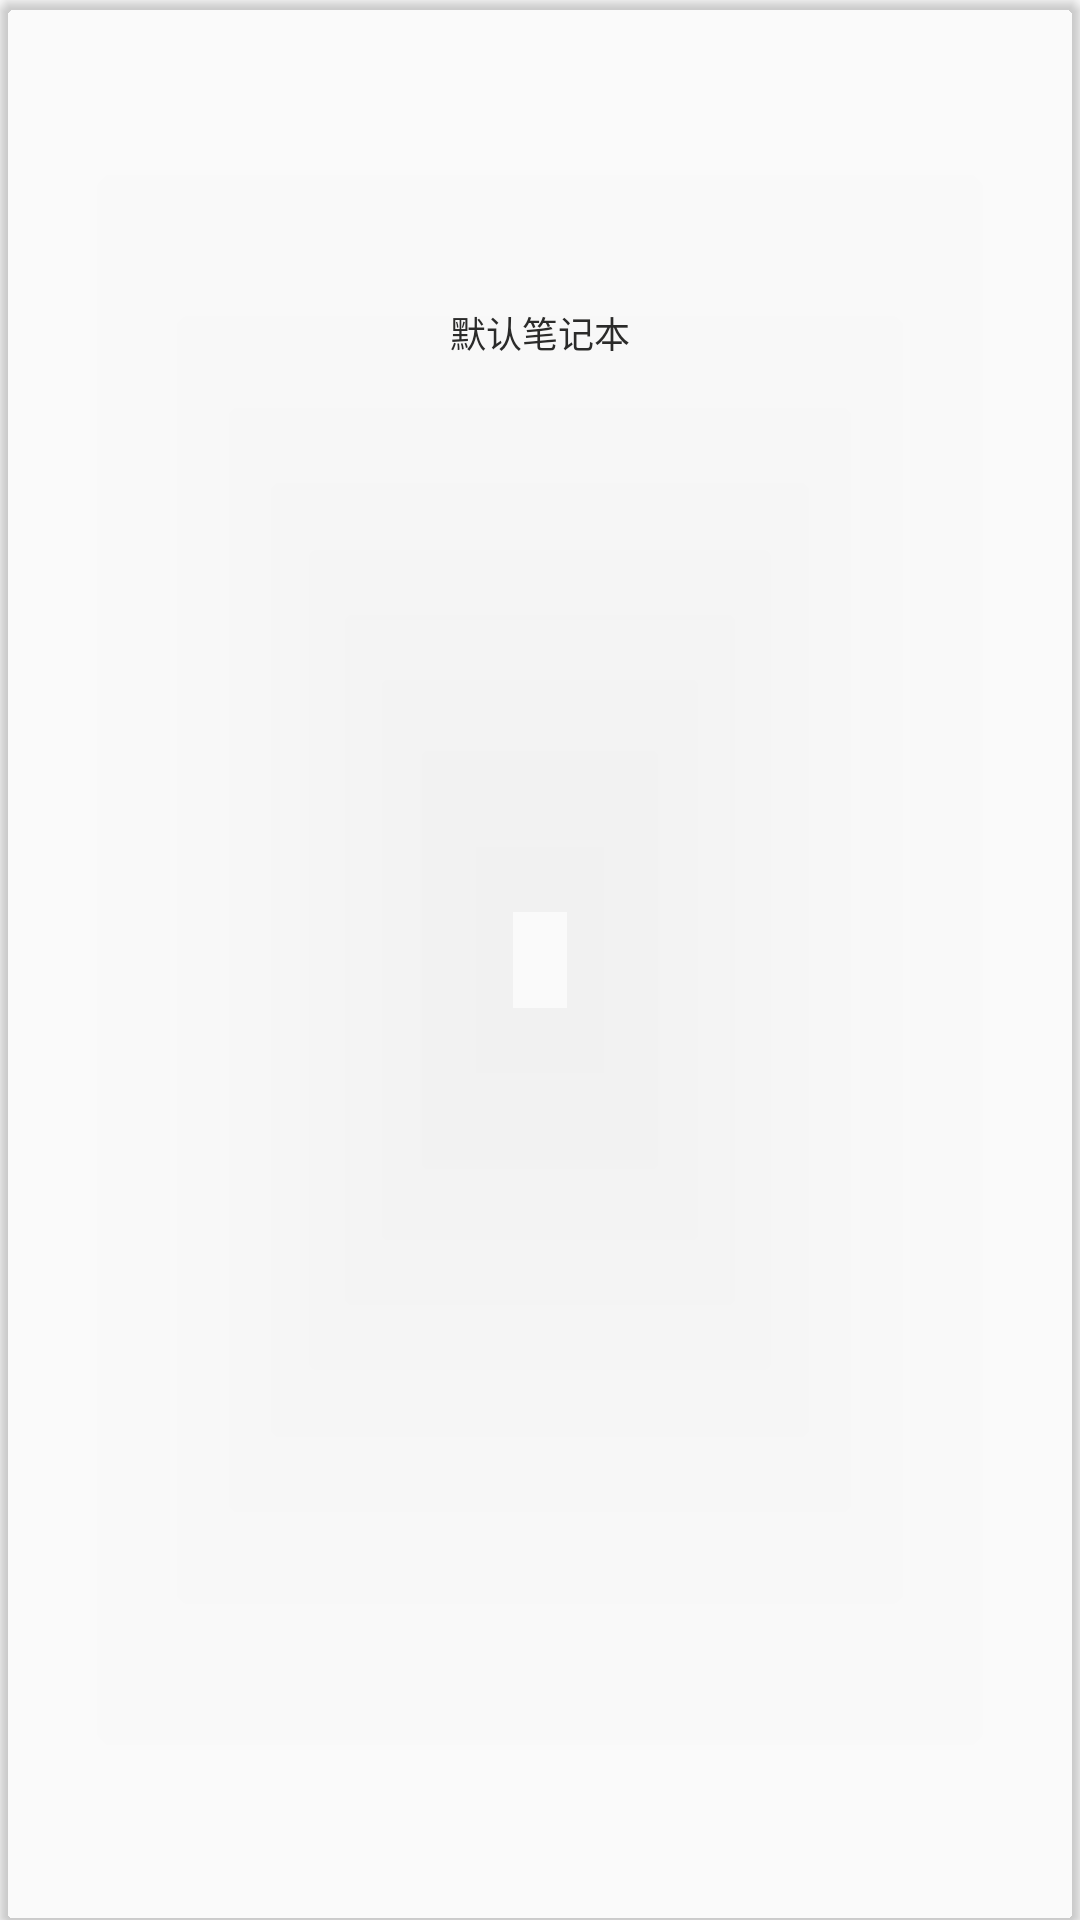

This screen was rendered from an Android layout file. Write that file and the resources it references.
<!-- AndroidManifest.xml: application theme AppTheme -->
<!-- res/layout/collected_books_item.xml -->
<?xml version='1.0' encoding='utf-8' ?>
<android.support.v7.widget.CardView xmlns:android="http://schemas.android.com/apk/res/android"
	xmlns:card_view="http://schemas.android.com/apk/res-auto"
	android:backgroundTint="#00ffffff"
	android:layout_width="match_parent"
	android:layout_height="wrap_content"
	android:layout_margin="5dp"
	card_view:cardCornerRadius="5dp"
	card_view:cardElevation="2dp"
	card_view:contentPadding="4dp"
	android:foreground="?attr/selectableItemBackground">

	<LinearLayout android:orientation="vertical"
		android:layout_width="fill_parent"
		android:layout_height="wrap_content">
		<TextView
			android:id="@+id/id"
			android:visibility="gone"
			android:layout_width="wrap_content"
			android:layout_height="wrap_content"  />

		<ImageView
			android:id="@+id/image"
			android:layout_gravity="center_horizontal"
			android:layout_marginTop="4dp"
			android:layout_width="90dp"
			android:layout_height="90dp" />

		<TextView
			android:id="@+id/name"
			android:text="默认笔记本"
			android:textColor="@color/colorPrimary"
			android:textSize="12sp"
			android:layout_width="wrap_content"
			android:layout_height="wrap_content"
			android:layout_marginTop="4dp"
			android:layout_gravity="center_horizontal"/>

	</LinearLayout>

</android.support.v7.widget.CardView>
<!-- resources referenced by this layout -->
<resources>
  <color name="colorPrimary">#2b2b2a</color>
  <style name="AppTheme" parent="Theme.AppCompat.Light.NoActionBar">
          
          <item name="colorPrimary">@color/colorPrimary</item>
          <item name="colorPrimaryDark">@color/colorPrimaryDark</item>
          <item name="colorAccent">@color/colorAccent</item>
      </style>
  <color name="colorPrimaryDark">#2b2b2a</color>
  <color name="colorAccent">#a4a392</color>
</resources>
